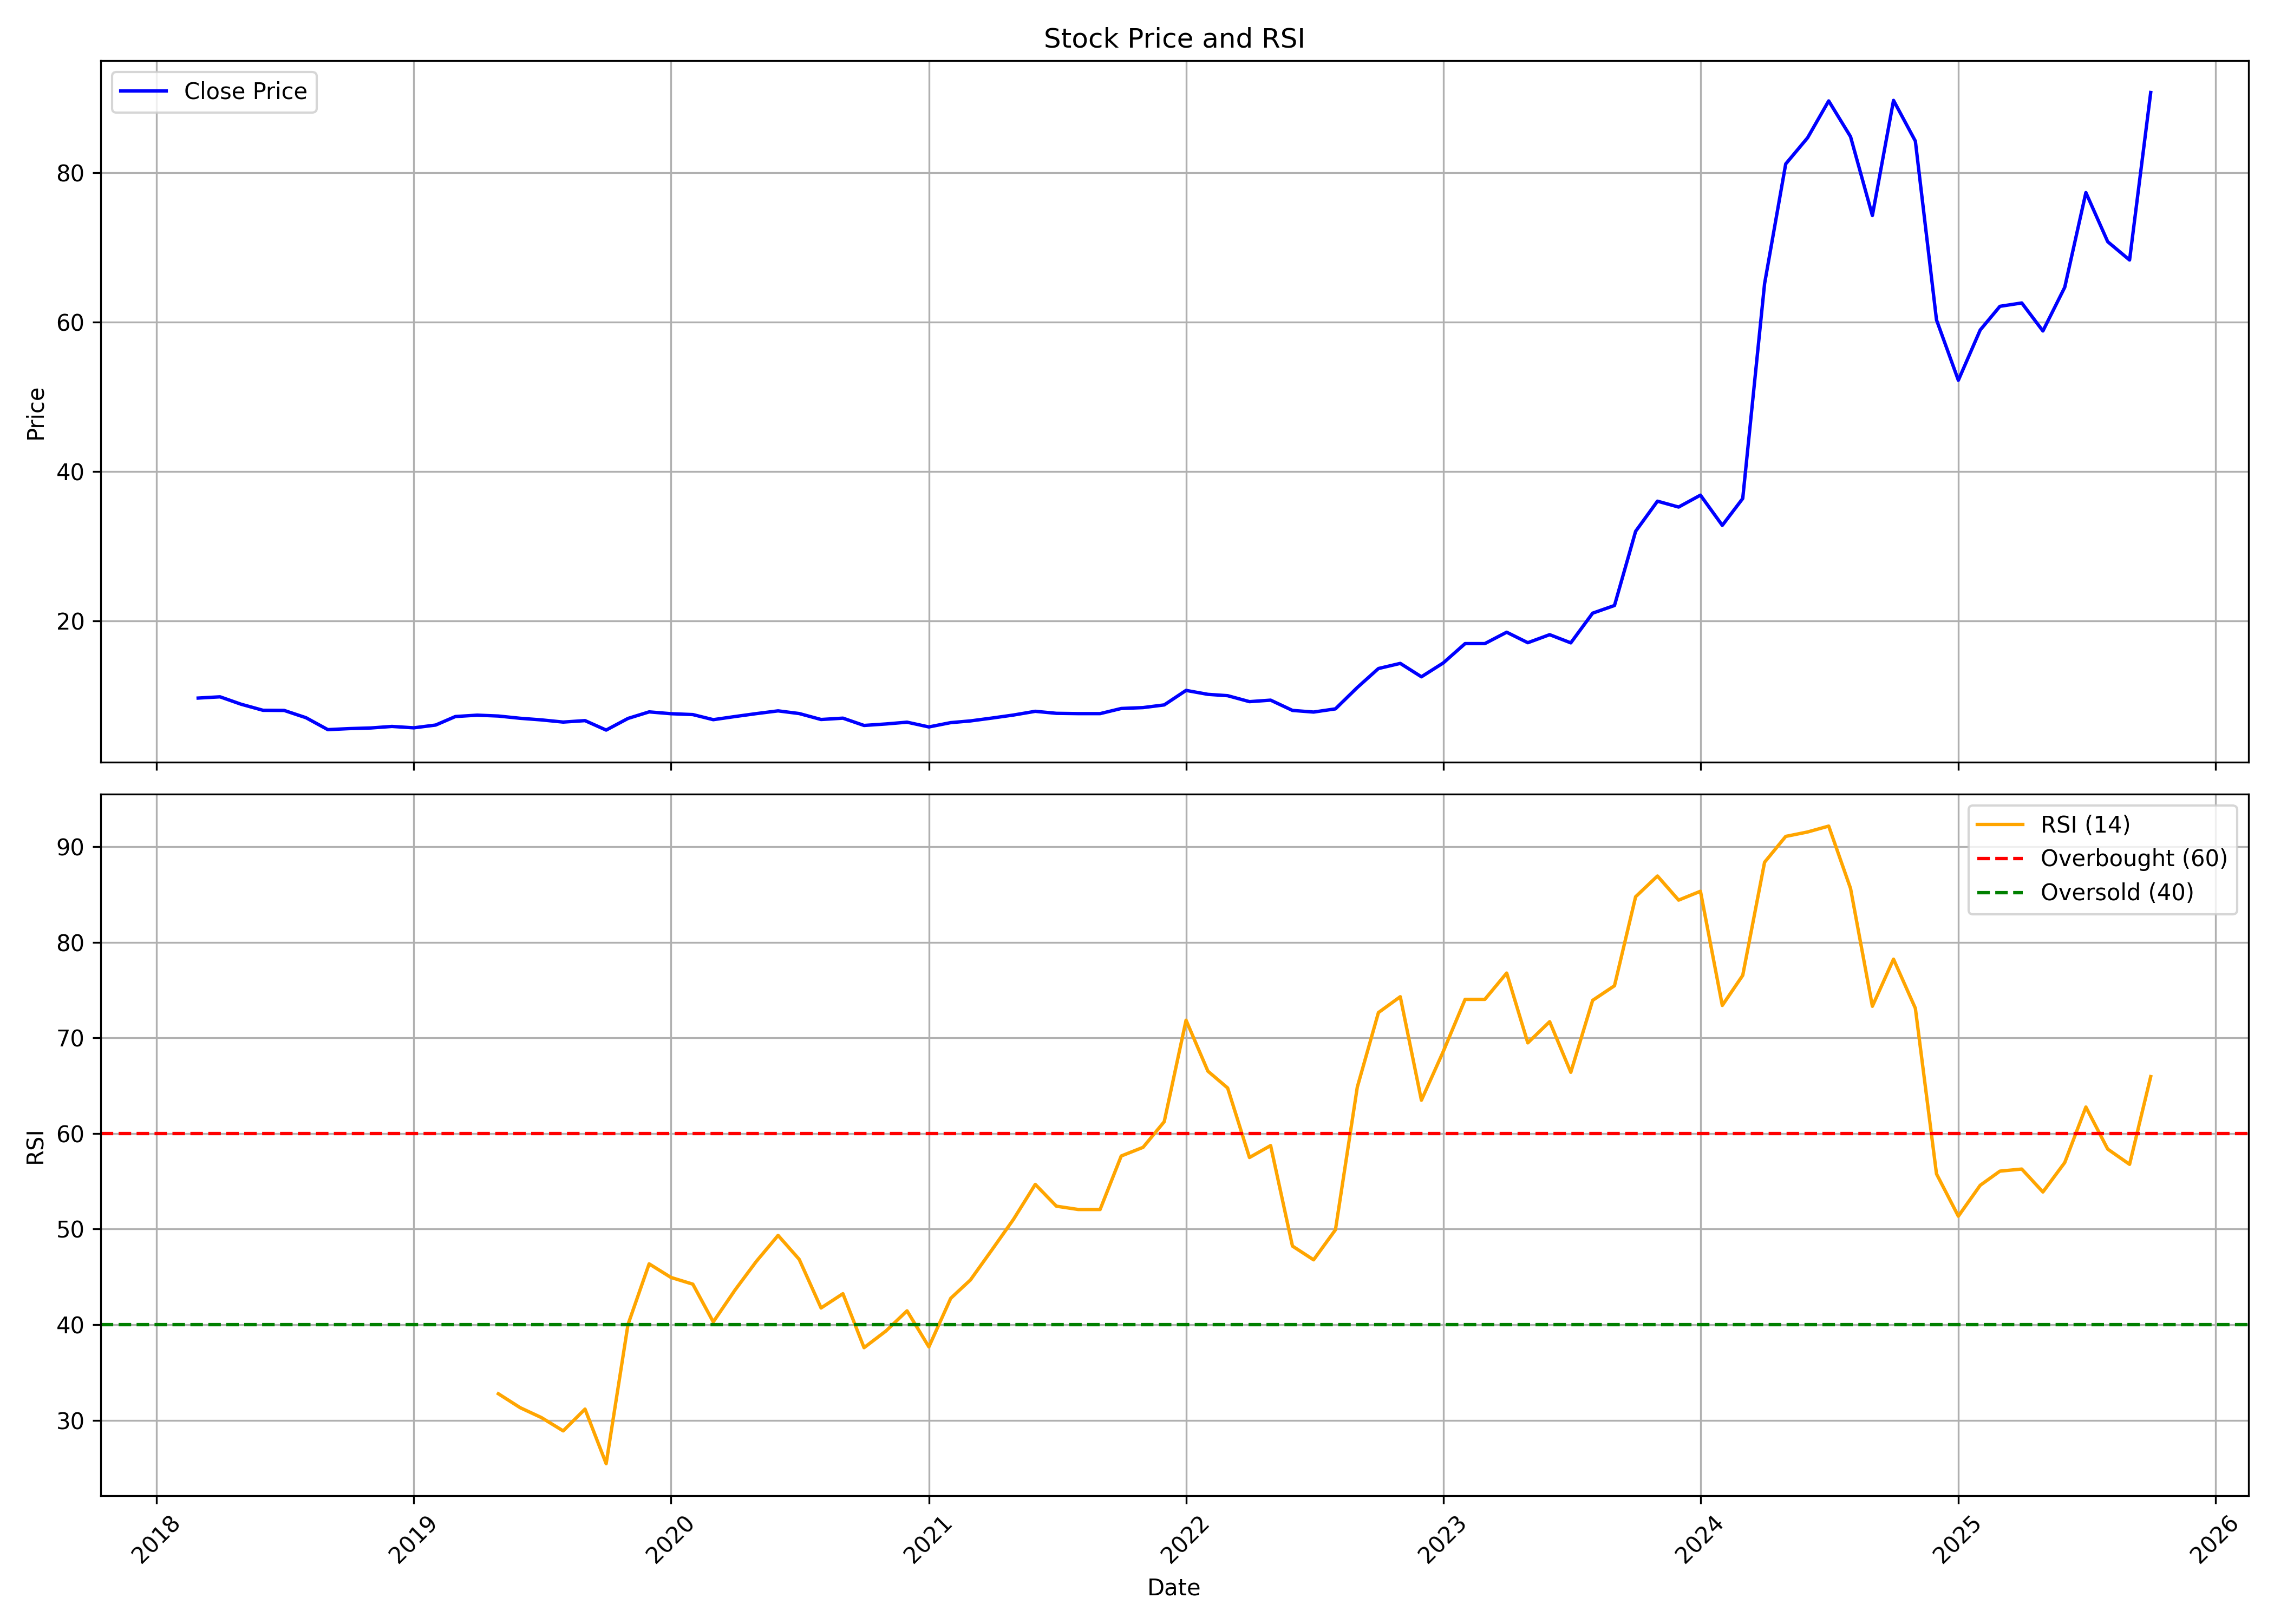

The data file committed next to this chart (first rows):
, date, symbol, open, high, low, close, volume, rsi
0, 2018-03-01, TARACHAND, 9.549, 10.92, 8.049, 9.647, 7860000, 
1, 2018-04-01, TARACHAND, 9.919, 10.33, 8.984, 9.812, 2980000, 
2, 2018-05-01, TARACHAND, 9.812, 9.812, 7.941, 8.818, 1650000, 
3, 2018-06-01, TARACHAND, 9.159, 9.841, 8.01, 8.01, 6480000, 
4, 2018-07-01, TARACHAND, 8.185, 8.867, 7.6, 7.99, 4570000, 
5, 2018-08-01, TARACHAND, 7.824, 7.932, 7.016, 7.016, 670000, 
6, 2018-09-01, TARACHAND, 6.626, 7.016, 4.979, 5.418, 650000, 
7, 2018-10-01, TARACHAND, 5.418, 6.226, 4.297, 5.554, 1110000, 
8, 2018-11-01, TARACHAND, 5.457, 6.451, 4.804, 5.642, 370000, 
9, 2018-12-01, TARACHAND, 5.652, 6.431, 5.125, 5.846, 420000, 
10, 2019-01-01, TARACHAND, 5.846, 6.528, 5.32, 5.661, 520000, 
11, 2019-02-01, TARACHAND, 5.661, 6.382, 5.028, 6.032, 980000, 
12, 2019-03-01, TARACHAND, 6.041, 7.6, 5.71, 7.172, 2390000, 
13, 2019-04-01, TARACHAND, 7.308, 7.746, 6.402, 7.357, 930000, 
14, 2019-05-01, TARACHAND, 7.357, 8.526, 6.938, 7.24, 720000, 32.78
15, 2019-06-01, TARACHAND, 7.123, 7.669, 6.626, 6.938, 340000, 31.32
16, 2019-07-01, TARACHAND, 6.938, 8.253, 6.528, 6.723, 530000, 30.29
17, 2019-08-01, TARACHAND, 6.772, 7.756, 5.885, 6.431, 350000, 28.89
18, 2019-09-01, TARACHAND, 6.431, 6.821, 5.846, 6.626, 200000, 31.17
19, 2019-10-01, TARACHAND, 6.626, 6.811, 4.979, 5.359, 250000, 25.46
20, 2019-11-01, TARACHAND, 5.359, 7.016, 5.359, 6.918, 700000, 40.02
21, 2019-12-01, TARACHAND, 6.918, 8.38, 6.597, 7.795, 350000, 46.36
22, 2020-01-01, TARACHAND, 7.99, 8.282, 7.074, 7.552, 300000, 44.94
23, 2020-02-01, TARACHAND, 37.76, 37.76, 6.743, 7.435, 240000, 44.24
24, 2020-03-01, TARACHAND, 7.025, 7.211, 4.112, 6.753, 720000, 40.29
25, 2020-04-01, TARACHAND, 6.905, 7.672, 5.48, 7.174, 190000, 43.64
26, 2020-05-01, TARACHAND, 7.174, 7.941, 6.038, 7.563, 740000, 46.61
27, 2020-06-01, TARACHAND, 7.563, 8.519, 7.034, 7.931, 350000, 49.34
28, 2020-07-01, TARACHAND, 7.931, 8.37, 6.775, 7.572, 480000, 46.83
29, 2020-08-01, TARACHAND, 7.572, 7.772, 6.277, 6.775, 110000, 41.75
30, 2020-09-01, TARACHAND, 6.775, 6.975, 6.178, 6.955, 90000, 43.24
31, 2020-10-01, TARACHAND, 6.118, 7.473, 5.978, 5.978, 530000, 37.59
32, 2020-11-01, TARACHAND, 5.978, 6.178, 5.341, 6.178, 140000, 39.34
33, 2020-12-01, TARACHAND, 6.178, 6.476, 5.38, 6.417, 90000, 41.45
34, 2021-01-01, TARACHAND, 6.417, 6.417, 5.181, 5.779, 80000, 37.68
35, 2021-02-01, TARACHAND, 5.779, 7.553, 5.709, 6.357, 2160000, 42.76
36, 2021-03-01, TARACHAND, 7.533, 8.539, 5.799, 6.586, 850000, 44.68
37, 2021-04-01, TARACHAND, 6.586, 7.572, 5.46, 6.975, 100000, 47.88
38, 2021-05-01, TARACHAND, 7.264, 7.991, 5.978, 7.373, 830000, 51.01
39, 2021-06-01, TARACHAND, 7.373, 10.43, 7.373, 7.871, 1020000, 54.67
40, 2021-07-01, TARACHAND, 7.772, 8.559, 6.975, 7.602, 580000, 52.4
41, 2021-08-01, TARACHAND, 7.602, 8.33, 7.174, 7.563, 250000, 52.05
42, 2021-09-01, TARACHAND, 7.563, 7.662, 6.576, 7.563, 390000, 52.05
43, 2021-10-01, TARACHAND, 7.373, 8.559, 7.373, 8.25, 710000, 57.65
44, 2021-11-01, TARACHAND, 8.001, 8.848, 8.001, 8.37, 1010000, 58.55
45, 2021-12-01, TARACHAND, 8.37, 9.366, 8.081, 8.728, 860000, 61.23
46, 2022-01-01, TARACHAND, 8.947, 13.15, 8.569, 10.67, 4230000, 71.85
47, 2022-02-01, TARACHAND, 10.95, 12.36, 9.655, 10.14, 2590000, 66.52
48, 2022-03-01, TARACHAND, 10.14, 10.76, 9.007, 9.964, 2400000, 64.76
49, 2022-04-01, TARACHAND, 10.32, 10.52, 8.37, 9.167, 890000, 57.49
50, 2022-05-01, TARACHAND, 9.167, 10.04, 8.37, 9.366, 320000, 58.74
51, 2022-06-01, TARACHAND, 9.167, 9.286, 7.343, 7.991, 170000, 48.22
52, 2022-07-01, TARACHAND, 7.991, 9.326, 7.772, 7.772, 410000, 46.78
53, 2022-08-01, TARACHAND, 8.947, 9.605, 8.091, 8.2, 690000, 49.93
54, 2022-09-01, TARACHAND, 8.2, 14.53, 7.572, 11.06, 3310000, 64.85
55, 2022-10-01, TARACHAND, 11.23, 13.74, 10.11, 13.6, 1180000, 72.65
56, 2022-11-01, TARACHAND, 13.95, 17.14, 10.96, 14.29, 5620000, 74.31
57, 2022-12-01, TARACHAND, 14.29, 14.82, 10.66, 12.49, 1280000, 63.48
58, 2023-01-01, TARACHAND, 12.6, 15.84, 11.71, 14.35, 1360000, 68.57
59, 2023-02-01, TARACHAND, 14.35, 19.73, 13.15, 16.94, 6300000, 74.03
... 32 more rows
